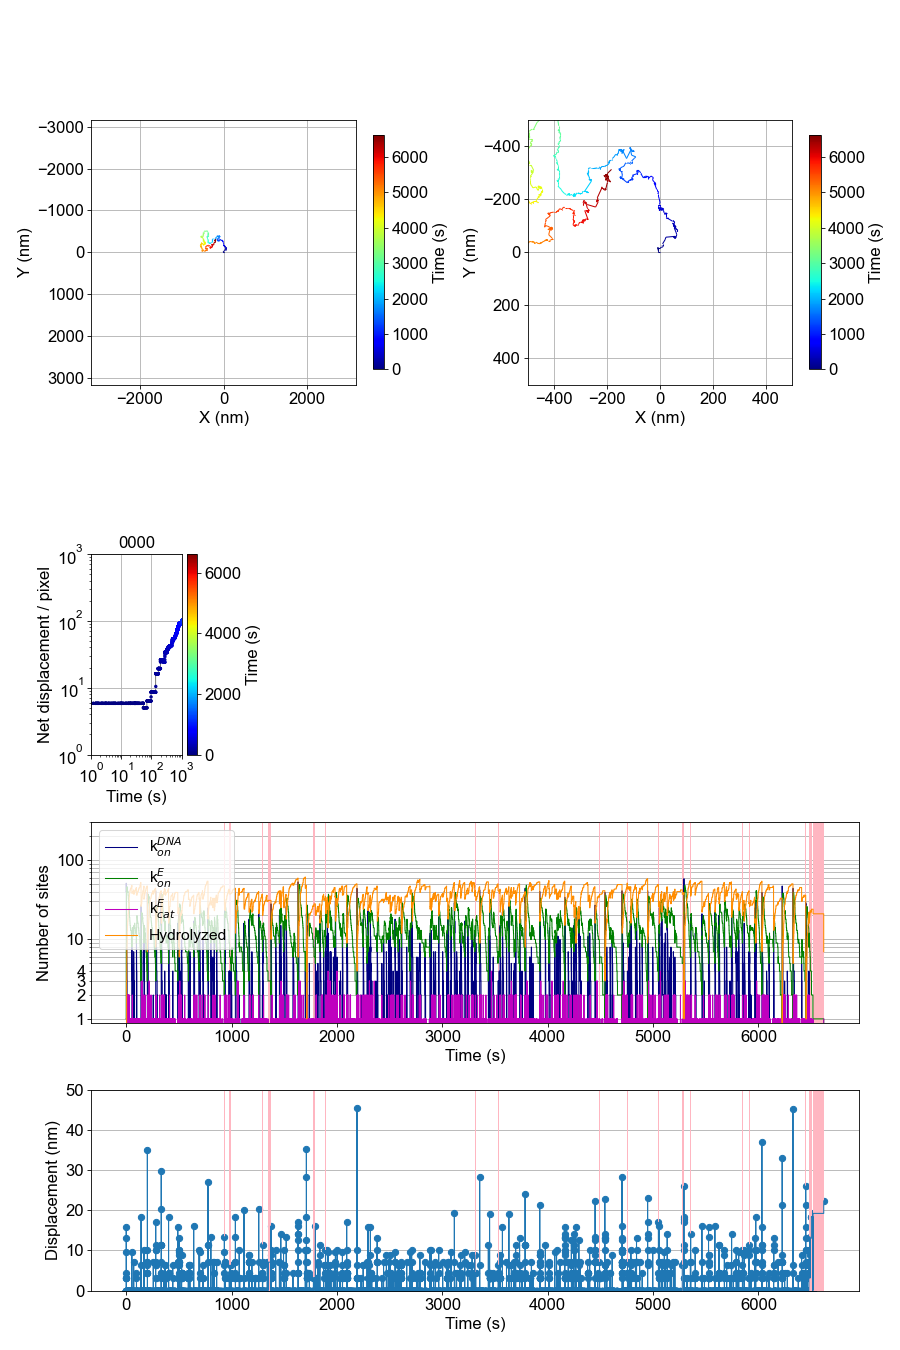

Values plotted in this chart, from the file beside it:
, t, X (pixel), Y (pixel), X (nm), Y (nm), dr (nm), N1, N2, N3, N4, event, ex, ey, N_bound
0, 0.0, 1000, 1000, 3162, 3162, 0.0, 40, 1, 0, 0, 0, 982, 982, 1
1, 0.02084, 997, 1000, 3153, 3162, 9.487, 46, 2, 0, 0, 1, 1004, 997, 2
2, 0.1639, 997, 999, 3153, 3159, 3.162, 44, 3, 0, 0, 1, 1001, 1000, 3
3, 0.1932, 997, 994, 3153, 3143, 15.81, 51, 4, 0, 0, 1, 996, 993, 4
4, 0.2459, 998, 998, 3156, 3156, 13.04, 46, 5, 0, 0, 1, 998, 995, 5
5, 0.4151, 998, 997, 3156, 3153, 3.162, 51, 6, 0, 0, 1, 995, 992, 6
6, 0.4315, 998, 996, 3156, 3150, 3.162, 49, 7, 0, 0, 1, 1003, 990, 7
7, 0.4809, 997, 995, 3153, 3146, 4.472, 49, 8, 0, 0, 1, 991, 1000, 8
8, 0.5039, 997, 995, 3153, 3146, 0.0, 48, 9, 0, 0, 1, 997, 990, 9
9, 0.661, 997, 995, 3153, 3146, 0.0, 47, 10, 0, 0, 1, 994, 1002, 10
10, 0.7432, 997, 995, 3153, 3146, 0.0, 46, 11, 0, 0, 1, 998, 999, 11
11, 0.7707, 997, 995, 3153, 3146, 0.0, 45, 12, 0, 0, 1, 992, 989, 12
12, 0.8396, 997, 995, 3153, 3146, 0.0, 44, 13, 0, 0, 1, 997, 994, 13
13, 0.9913, 997, 995, 3153, 3146, 0.0, 43, 14, 0, 0, 1, 990, 998, 14
14, 1.007, 997, 995, 3153, 3146, 0.0, 42, 15, 0, 0, 1, 994, 992, 15
15, 1.174, 997, 995, 3153, 3146, 0.0, 41, 16, 0, 0, 1, 994, 996, 16
16, 1.189, 997, 995, 3153, 3146, 0.0, 40, 17, 0, 0, 1, 1005, 992, 17
17, 1.392, 997, 995, 3153, 3146, 0.0, 39, 18, 0, 0, 1, 994, 990, 18
18, 1.411, 997, 995, 3153, 3146, 0.0, 38, 19, 0, 0, 1, 997, 1003, 19
19, 1.418, 997, 995, 3153, 3146, 0.0, 37, 20, 0, 0, 1, 1000, 992, 20
20, 1.42, 997, 995, 3153, 3146, 0.0, 36, 21, 0, 0, 1, 1002, 1002, 21
21, 1.47, 997, 995, 3153, 3146, 0.0, 35, 22, 0, 0, 1, 999, 1002, 22
22, 1.572, 997, 995, 3153, 3146, 0.0, 34, 23, 0, 0, 1, 996, 992, 23
23, 1.584, 997, 995, 3153, 3146, 0.0, 33, 24, 0, 0, 1, 1001, 1001, 24
24, 1.584, 997, 995, 3153, 3146, 0.0, 32, 25, 0, 0, 1, 1004, 992, 25
25, 1.643, 997, 995, 3153, 3146, 0.0, 31, 26, 0, 0, 1, 1002, 989, 26
26, 1.709, 997, 995, 3153, 3146, 0.0, 30, 27, 0, 0, 1, 996, 989, 27
27, 1.737, 997, 995, 3153, 3146, 0.0, 29, 28, 0, 0, 1, 999, 987, 28
28, 1.745, 997, 995, 3153, 3146, 0.0, 28, 29, 0, 0, 1, 1000, 987, 29
29, 1.842, 997, 995, 3153, 3146, 0.0, 27, 30, 0, 0, 1, 1000, 988, 30
30, 2.067, 997, 995, 3153, 3146, 0.0, 26, 31, 0, 0, 1, 991, 991, 31
31, 2.157, 997, 995, 3153, 3146, 0.0, 25, 32, 0, 0, 1, 996, 996, 32
32, 2.197, 997, 995, 3153, 3146, 0.0, 24, 33, 0, 0, 1, 993, 989, 33
33, 2.232, 997, 995, 3153, 3146, 0.0, 23, 34, 0, 0, 1, 992, 995, 34
34, 2.332, 997, 995, 3153, 3146, 0.0, 22, 35, 0, 0, 1, 998, 1003, 35
35, 2.352, 997, 995, 3153, 3146, 0.0, 21, 36, 0, 0, 1, 993, 995, 36
36, 2.483, 997, 995, 3153, 3146, 0.0, 20, 37, 0, 0, 1, 998, 994, 37
37, 2.507, 997, 995, 3153, 3146, 0.0, 19, 38, 0, 0, 1, 994, 993, 38
38, 2.781, 997, 995, 3153, 3146, 0.0, 18, 39, 0, 0, 1, 999, 990, 39
39, 2.819, 997, 995, 3153, 3146, 0.0, 18, 38, 1, 0, 2, 998, 994, 39
40, 2.92, 997, 995, 3153, 3146, 0.0, 17, 39, 1, 0, 1, 1004, 993, 40
41, 2.955, 997, 995, 3153, 3146, 0.0, 17, 39, 0, 1, 3, 998, 994, 39
42, 3.056, 997, 995, 3153, 3146, 0.0, 16, 40, 0, 1, 1, 1000, 996, 40
43, 3.06, 997, 995, 3153, 3146, 0.0, 15, 41, 0, 1, 1, 994, 997, 41
44, 3.089, 997, 995, 3153, 3146, 0.0, 14, 42, 0, 1, 1, 997, 995, 42
45, 3.123, 997, 995, 3153, 3146, 0.0, 13, 43, 0, 1, 1, 991, 992, 43
46, 3.251, 997, 995, 3153, 3146, 0.0, 12, 44, 0, 1, 1, 998, 989, 44
47, 3.51, 997, 995, 3153, 3146, 0.0, 12, 43, 1, 1, 2, 996, 993, 44
48, 3.712, 997, 995, 3153, 3146, 0.0, 12, 43, 0, 2, 3, 996, 993, 43
49, 3.753, 997, 995, 3153, 3146, 0.0, 12, 42, 1, 2, 2, 997, 990, 43
50, 3.772, 997, 995, 3153, 3146, 0.0, 12, 42, 0, 3, 3, 997, 990, 42
51, 3.965, 997, 995, 3153, 3146, 0.0, 11, 43, 0, 3, 1, 1001, 993, 43
52, 4.015, 997, 995, 3153, 3146, 0.0, 10, 44, 0, 3, 1, 999, 995, 44
53, 4.368, 997, 995, 3153, 3146, 0.0, 10, 43, 1, 3, 2, 1004, 993, 44
54, 4.495, 997, 995, 3153, 3146, 0.0, 10, 42, 2, 3, 2, 992, 1000, 44
55, 4.633, 997, 995, 3153, 3146, 0.0, 9, 43, 2, 3, 1, 995, 1000, 45
56, 4.847, 997, 995, 3153, 3146, 0.0, 9, 43, 1, 4, 3, 1004, 993, 44
57, 5.086, 997, 995, 3153, 3146, 0.0, 9, 43, 0, 5, 3, 992, 1000, 43
58, 5.091, 997, 995, 3153, 3146, 0.0, 8, 44, 0, 5, 1, 997, 1001, 44
59, 5.36, 997, 995, 3153, 3146, 0.0, 7, 45, 0, 5, 1, 1001, 996, 45
... 9,980 more rows
